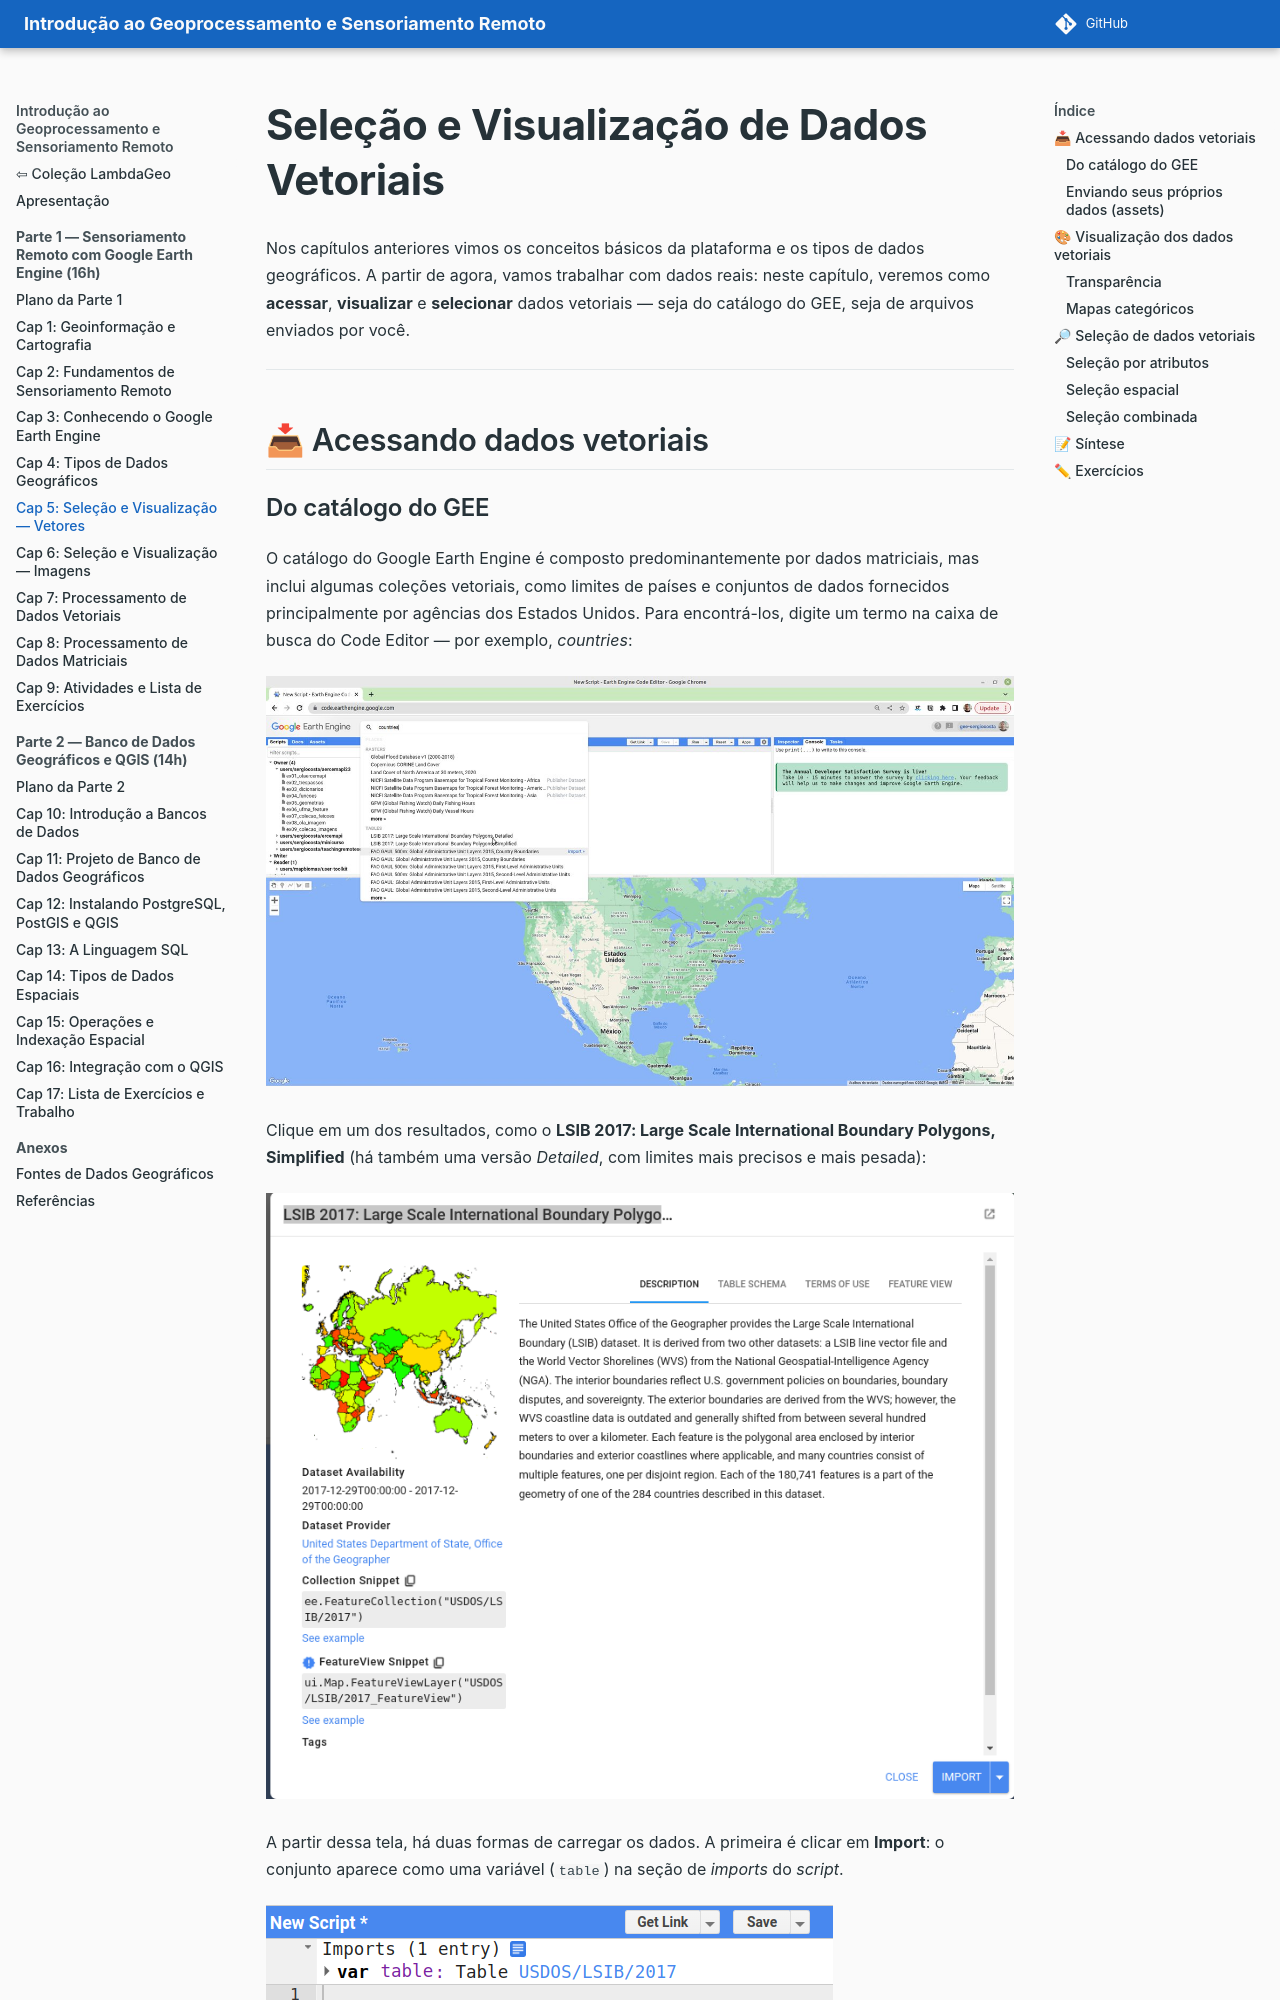

repository: lambdageo-edu/book-geoprocessamento-e-sensoriamento-remoto · page: parte1/05_selecao_vetorial/index.html · generator: mkdocs

# Seleção e Visualização de Dados Vetoriais

Nos capítulos anteriores vimos os conceitos básicos da plataforma e os tipos de dados geográficos. A partir de agora, vamos trabalhar com dados reais: neste capítulo, veremos como **acessar**, **visualizar** e **selecionar** dados vetoriais — seja do catálogo do GEE, seja de arquivos enviados por você.

---

## 📥 Acessando dados vetoriais
